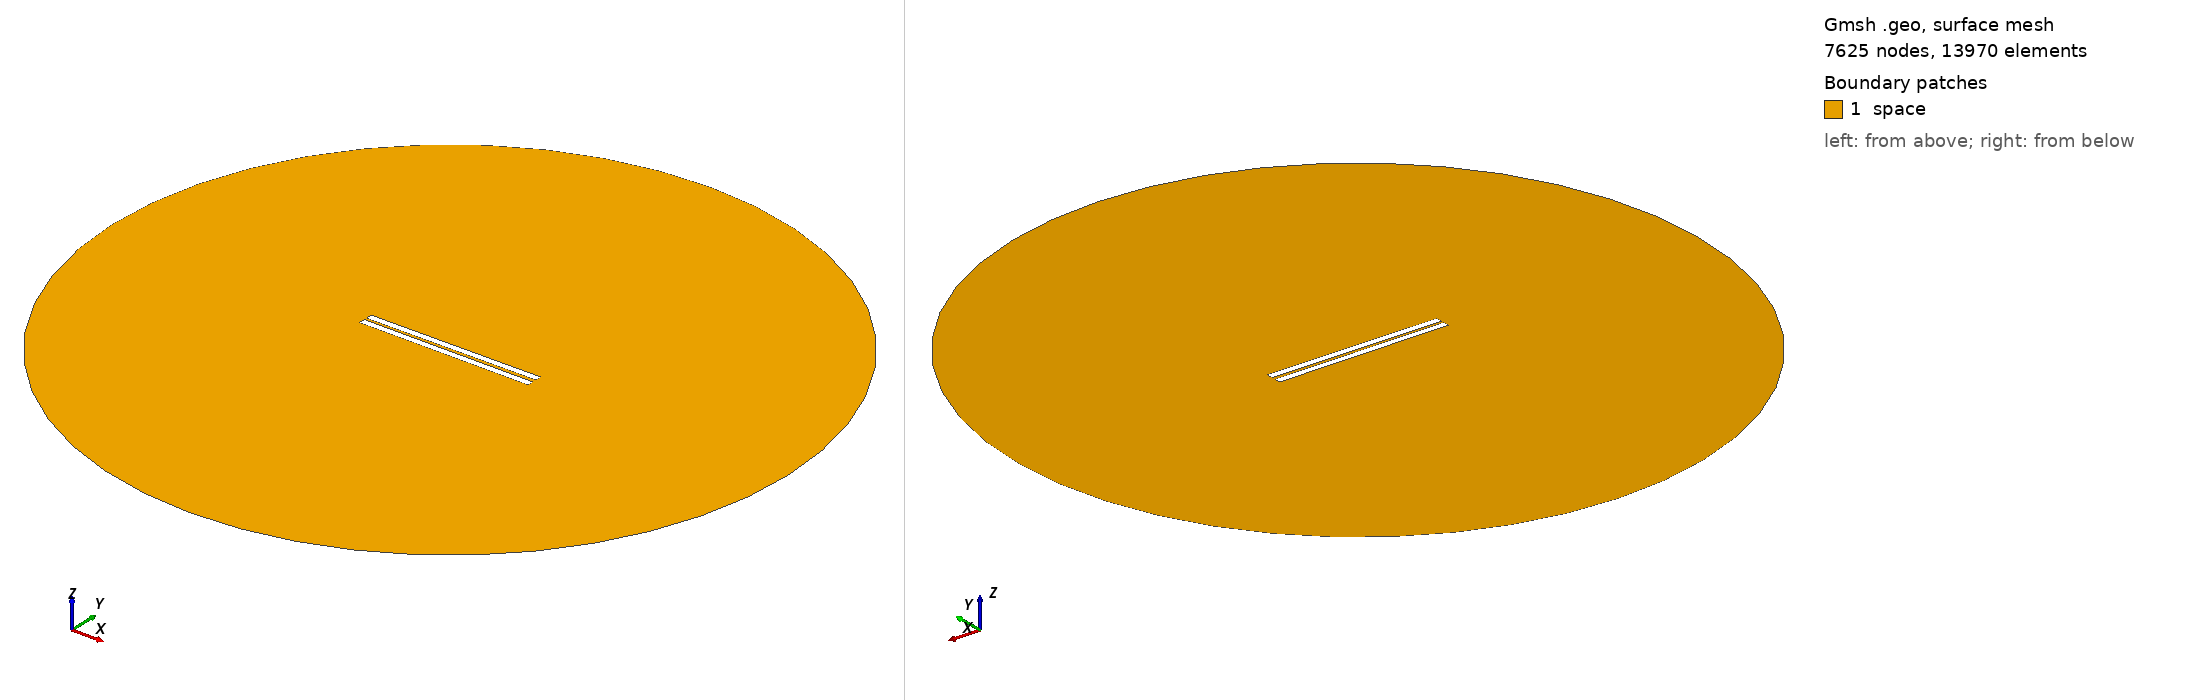

Gmsh geometry script, surface-meshed: 7625 nodes, 13970 surface elements. Boundary patches (legend numbers): 1 space. Left view from above one corner, right view from below the opposite corner. Legend entries are the model's physical surfaces. The drawing asked Gmsh for element sizes between 1% and 20% of the model's largest extent; the script's own settings can give other sizes.

=== 44.geo (drawn) ===
// Set the geometry kernel
SetFactory("OpenCASCADE");

//---------------------------------------
// Rectangles
//---------------------------------------

// Rectangle 1 (top)
Point(1) = {-49.9, 0.9722222222222222, 0, 1.0};
Point(2) = {49.9, 0.9722222222222222, 0, 1.0};
Point(3) = {49.9, 4.772222222222222, 0, 1.0};
Point(4) = {-49.9, 4.772222222222222, 0, 1.0};

Line(1) = {1, 2};
Line(2) = {2, 3};
Line(3) = {3, 4};
Line(4) = {4, 1};

Line Loop(1) = {1, 2, 3, 4};
Plane Surface(1) = {1};

Rotate { {0, 0, 1}, {0,  0.9722222222222222,  0}, 0.006 } {
  Surface{1};
}

// Rectangle 2 (bottom)
Point(5) = {-49.9, -0.9722222222222222, 0, 1.0};
Point(6) = {49.9, -0.9722222222222222, 0, 1.0};
Point(7) = {49.9, -4.772222222222222, 0, 1.0};
Point(8) = {-49.9, -4.772222222222222, 0, 1.0};

Line(5) = {5, 6};
Line(6) = {6, 7};
Line(7) = {7, 8};
Line(8) = {8, 5};

Line Loop(2) = {5, 6, 7, 8};
Plane Surface(2) = {2}; 


//---------------------------------------
// Circle
//---------------------------------------

// Define points
Point(9) = {0, 0, 0};        // Center
Point(10) = {200, 0, 0};     // Start point
Point(11) = {0, 200, 0};     // 90 degrees
Point(12) = {-200, 0, 0};    // 180 degrees
Point(13) = {0, -200, 0};    // 270 degrees

// Define circle arcs (each needs start, center, end)
Circle(9) = {10, 9, 11};
Circle(10) = {11, 9, 12};
Circle(11) = {12, 9, 13};
Circle(12) = {13, 9, 10};

// Define curve loop and surface if needed
Curve Loop(3) = {9, 10, 11, 12};
Surface(3) = {3};

//---------------------------------------
// Define Physical Groups
//---------------------------------------                

//--- Physical Curves
// Physical groups for boundaries
Physical Line("force_segment", 10) = {1};
Physical Line("upper_plate", 11) = {2, 3, 4};
Physical Line("lower_plate", 12) = {5, 6, 7, 8};
Physical Line("boundary", 20) = {9, 10, 11, 12};

// Subtract Rectangles from Circle
BooleanDifference{ Surface{3}; Delete; }{ Surface{1}; Surface{2}; Delete; }
//--- Physical Surfaces
Physical Surface("space", 30) = {3};


//---------------------------------------
// Fine mesh near the plates
//--------------------------------------- 

// Define a distance field for mesh refinement
Field[1] = Distance;
Field[1].CurvesList = {1, 2, 3, 4, 5, 6, 7, 8};  // Rectangle curves
Field[1].NumPointsPerCurve = 200;

c = 0.3;
// Define threshold field to control mesh size based on distance to attractor
Field[2] = Threshold;
Field[2].IField = 1;
Field[2].LcMin = c; // Minimum element size near the attractor
Field[2].LcMax = 100*c;  // Maximum element size away from the attractor
Field[2].DistMin = 0.01;
Field[2].DistMax = 40;

Background Field = 2;

//---------------------------------------
// 6. Generate the Mesh
//---------------------------------------
Mesh 2;  // 2D mesh generation
